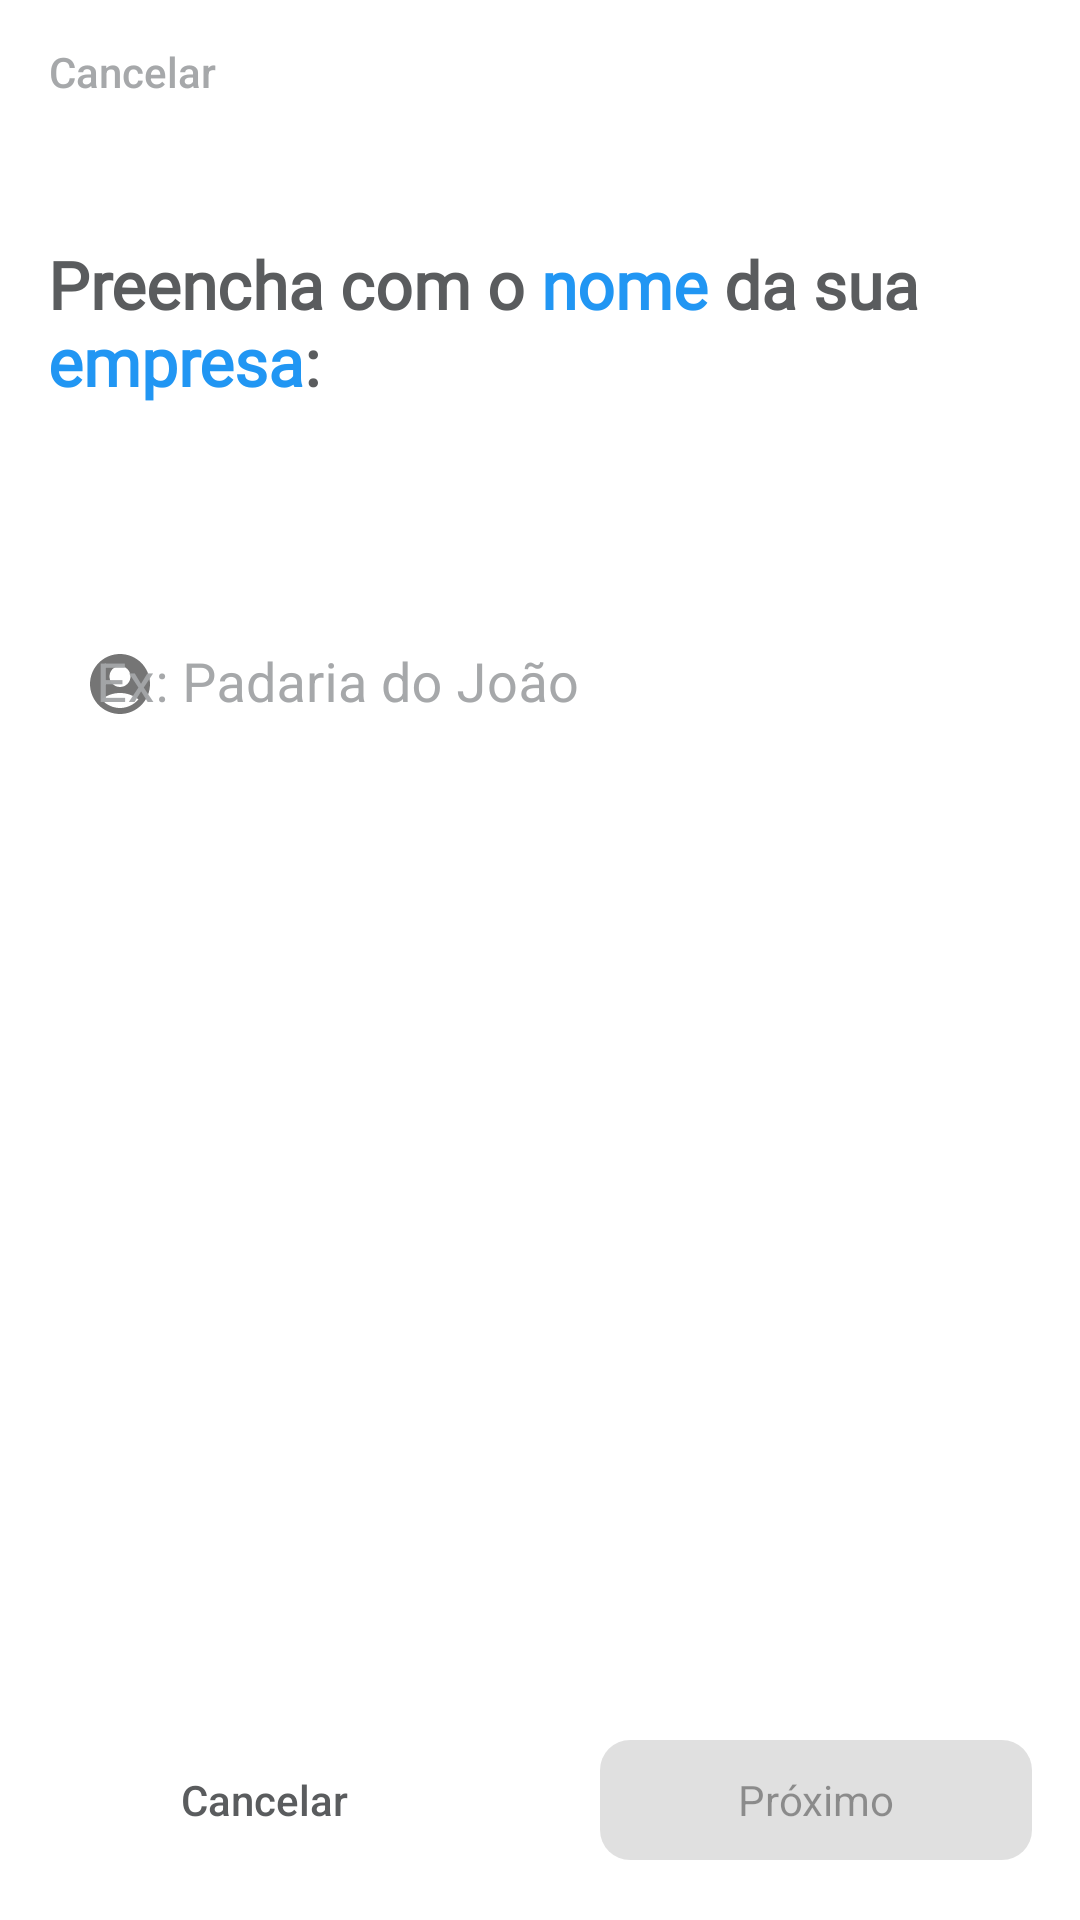

Reconstruct the res/layout file that produces this screen, plus the resources it refers to.
<!-- AndroidManifest.xml: application theme Theme.Androidcardfidelize -->
<!-- res/layout/fragment_register_name_company.xml -->
<?xml version="1.0" encoding="utf-8"?>
<androidx.constraintlayout.widget.ConstraintLayout xmlns:android="http://schemas.android.com/apk/res/android"
    xmlns:app="http://schemas.android.com/apk/res-auto"
    android:layout_width="match_parent"
    android:layout_height="match_parent"
    xmlns:tools="http://schemas.android.com/tools">

    <androidx.appcompat.widget.AppCompatButton
        android:id="@+id/tvCancel"
        style="@style/Widget.AppCompat.Button.Borderless"
        android:layout_width="wrap_content"
        android:layout_height="wrap_content"
        android:text="@string/cancel"
        android:textAllCaps="false"
        android:textColor="@color/slowGray"
        app:layout_constraintStart_toStartOf="parent"
        app:layout_constraintTop_toTopOf="parent" />

    <androidx.appcompat.widget.AppCompatTextView
        android:id="@+id/tvTitle"
        android:layout_width="0dp"
        android:layout_height="wrap_content"
        android:layout_marginHorizontal="@dimen/margin_default"
        android:layout_marginTop="@dimen/margin_large"
        android:fontFamily="@font/montserrat"
        android:text="@string/register_company_name"
        android:textColor="@color/gray"
        android:textSize="22sp"
        android:textStyle="bold"
        app:layout_constraintEnd_toEndOf="parent"
        app:layout_constraintStart_toStartOf="parent"
        app:layout_constraintTop_toBottomOf="@+id/tvCancel" />

    <com.google.android.material.textfield.TextInputLayout
        android:id="@+id/inputName"
        style="@style/PrimaryInputLayout"
        android:layout_width="0dp"
        android:layout_height="wrap_content"
        android:layout_marginHorizontal="@dimen/margin_default"
        android:layout_marginTop="@dimen/margin_super_large"
        android:hint="@string/example_company_name"
        app:layout_constraintEnd_toEndOf="parent"
        app:layout_constraintStart_toStartOf="parent"
        app:layout_constraintTop_toBottomOf="@+id/tvTitle"
        app:startIconDrawable="@drawable/ic_account">

        <androidx.appcompat.widget.AppCompatEditText
            android:id="@+id/edtName"
            android:layout_width="match_parent"
            android:layout_height="wrap_content"
            android:inputType="textEmailAddress"
            android:maxLines="1"
            android:textSize="18sp" />

    </com.google.android.material.textfield.TextInputLayout>


    <com.google.android.material.button.MaterialButton
        android:id="@+id/btnCancel"
        style="@style/Widget.AppCompat.Button.Borderless"
        android:layout_width="0dp"
        android:layout_height="wrap_content"
        android:layout_marginHorizontal="@dimen/margin_default"
        android:layout_marginTop="@dimen/margin_large"
        android:layout_marginBottom="@dimen/margin_default"
        android:text="@string/cancel"
        android:textColor="@color/gray"
        app:layout_constraintBottom_toBottomOf="parent"
        app:layout_constraintStart_toStartOf="parent"
        app:layout_constraintWidth_percent="0.4" />


    <com.google.android.material.button.MaterialButton
        android:id="@+id/btnNext"
        android:layout_width="0dp"
        android:layout_height="wrap_content"
        android:layout_marginHorizontal="@dimen/margin_default"
        android:layout_marginTop="@dimen/margin_large"
        android:layout_marginBottom="@dimen/margin_default"
        android:enabled="false"
        android:text="@string/next"
        app:layout_constraintBottom_toBottomOf="parent"
        app:layout_constraintEnd_toEndOf="parent"
        app:layout_constraintWidth_percent="0.4" />


    <ProgressBar
        android:id="@+id/pbLoading"
        android:layout_width="0dp"
        android:visibility="gone"
        tools:visibility="visible"
        android:layout_height="wrap_content"
        android:layout_marginHorizontal="@dimen/margin_default"
        android:layout_marginTop="@dimen/margin_large"
        android:layout_marginBottom="@dimen/margin_default"
        app:layout_constraintBottom_toBottomOf="parent"
        app:layout_constraintEnd_toEndOf="parent"
        app:layout_constraintWidth_percent="0.4" />

</androidx.constraintlayout.widget.ConstraintLayout>
<!-- resources referenced by this layout -->
<resources>
  <color name="gray">#5A5C5E</color>
  <color name="slowGray">#F8A4A6A8</color>
  <dimen name="margin_default">16dp</dimen>
  <dimen name="margin_large">32dp</dimen>
  <dimen name="margin_super_large">64dp</dimen>
  <!-- drawable ic_account (drawable) -->
  <vector xmlns:android="http://schemas.android.com/apk/res/android"
      android:width="24dp"
      android:height="24dp"
      android:viewportWidth="24"
      android:viewportHeight="24"
      android:tint="@color/primaryColor">
    <path
        android:fillColor="@android:color/white"
        android:pathData="M12,2C6.48,2 2,6.48 2,12s4.48,10 10,10s10,-4.48 10,-10S17.52,2 12,2zM12,6c1.93,0 3.5,1.57 3.5,3.5S13.93,13 12,13s-3.5,-1.57 -3.5,-3.5S10.07,6 12,6zM12,20c-2.03,0 -4.43,-0.82 -6.14,-2.88C7.55,15.8 9.68,15 12,15s4.45,0.8 6.14,2.12C16.43,19.18 14.03,20 12,20z"/>
  </vector>
  <string name="cancel">Cancelar</string>
  <string name="example_company_name">Ex: Padaria do João</string>
  <string name="next">Próximo</string>
  <string name="register_company_name">Preencha com o <b><font color="#2196F3">nome</font></b> da sua <b><font color="#2196F3">empresa</font></b>:</string>
  <style name="PrimaryInputLayout" parent="Widget.MaterialComponents.TextInputLayout.FilledBox">
          <item name="boxCornerRadiusBottomEnd">@dimen/corners_default</item>
          <item name="boxCornerRadiusBottomStart">@dimen/corners_default</item>
          <item name="boxCornerRadiusTopEnd">@dimen/corners_default</item>
          <item name="boxCornerRadiusTopStart">@dimen/corners_default</item>
          <item name="android:textColorHint">@color/slowGray</item>
          <item name="boxBackgroundColor">@color/white</item>
          <item name="boxStrokeWidth">0dp</item>
          <item name="boxStrokeWidthFocused">0dp</item>
      </style>
  <style name="Theme.Androidcardfidelize" parent="Theme.MaterialComponents.Light.NoActionBar">
          
          <item name="colorPrimary">@color/primaryColor</item>
          <item name="colorPrimaryVariant">@color/primaryColor</item>
          <item name="colorOnPrimary">@color/white</item>
          
          <item name="colorSecondary">@color/secundaryColor</item>
          <item name="colorSecondaryVariant">@color/primaryColor</item>
          <item name="colorOnSecondary">@color/secundaryColor</item>
          <item name="materialButtonStyle">@style/PrimaryButton</item>
          
          <item name="android:statusBarColor" tools:targetApi="l">?attr/colorPrimaryVariant</item>
          
      </style>
  <color name="primaryColor">#2196F3</color>
  <dimen name="corners_default">10dp</dimen>
  <color name="white">#FFFFFFFF</color>
  <color name="secundaryColor">#673AB7</color>
  <style name="PrimaryButton" parent="Widget.Material3.Button">
          <item name="textAllCaps">false</item>
          <item name="cornerRadius">@dimen/corners_default</item>
          <item name="android:textSize">14sp</item>
      </style>
</resources>
